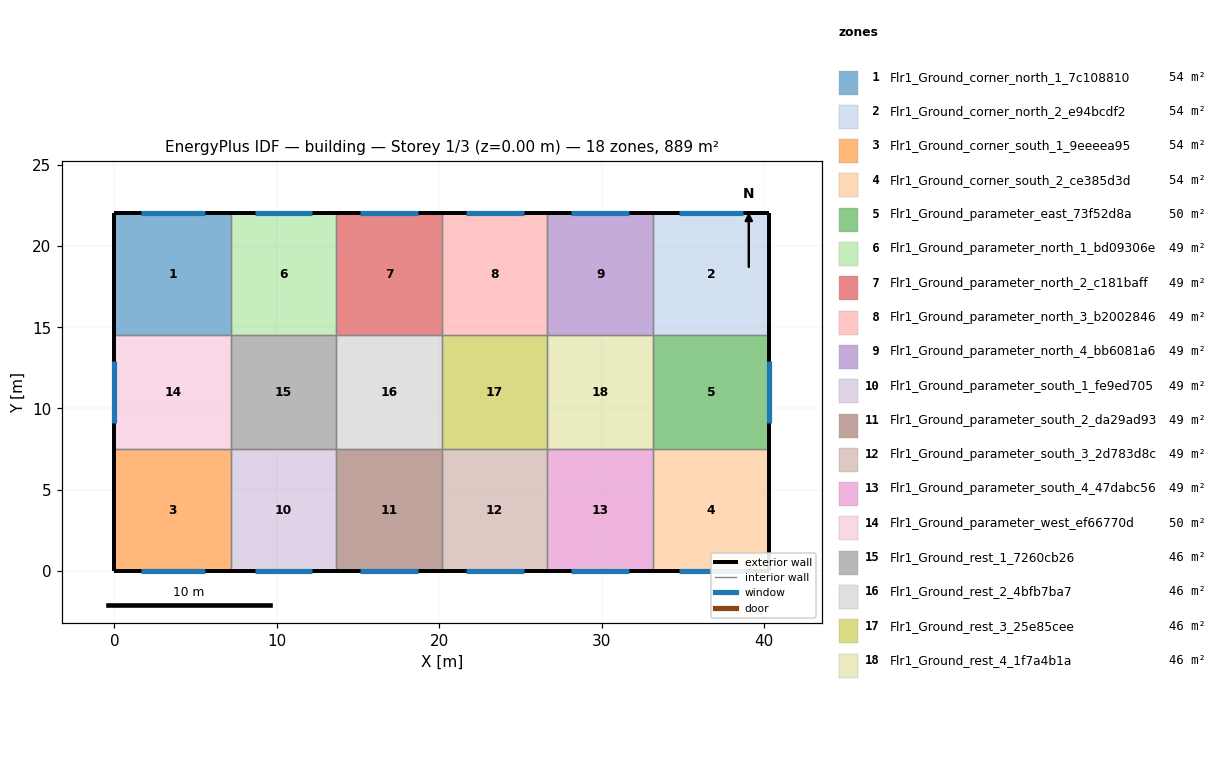
=== STOREY PLAN SPEC (per zone: floor XY polygon, exterior-wall plan segments, windows/doors) ===
zone 1: Flr1_Ground_corner_north_1_7c108810  (53.9 m²)
  floor: (7.17, 22.04) (7.17, 14.52) (0.00, 14.52) (0.00, 22.04)
  exterior wall: (7.17, 22.04) – (0.00, 22.04)  [7.2 m]
    window: (5.55, 22.04) – (1.62, 22.04)  [7.7 m²]
  exterior wall: (0.00, 22.04) – (0.00, 14.52)  [7.5 m]
  interior walls: 2
zone 2: Flr1_Ground_corner_north_2_e94bcdf2  (53.9 m²)
  floor: (40.34, 22.04) (40.34, 14.52) (33.17, 14.52) (33.17, 22.04)
  exterior wall: (40.34, 14.52) – (40.34, 22.04)  [7.5 m]
  exterior wall: (40.34, 22.04) – (33.17, 22.04)  [7.2 m]
    window: (38.72, 22.04) – (34.79, 22.04)  [7.7 m²]
  interior walls: 2
zone 3: Flr1_Ground_corner_south_1_9eeeea95  (53.9 m²)
  floor: (7.17, 7.52) (7.17, 0.00) (0.00, 0.00) (0.00, 7.52)
  exterior wall: (0.00, 7.52) – (0.00, 0.00)  [7.5 m]
  exterior wall: (0.00, 0.00) – (7.17, 0.00)  [7.2 m]
    window: (1.62, 0.00) – (5.55, 0.00)  [7.7 m²]
  interior walls: 2
zone 4: Flr1_Ground_corner_south_2_ce385d3d  (53.9 m²)
  floor: (40.34, 7.52) (40.34, 0.00) (33.17, 0.00) (33.17, 7.52)
  exterior wall: (33.17, 0.00) – (40.34, 0.00)  [7.2 m]
    window: (34.79, 0.00) – (38.72, 0.00)  [7.7 m²]
  exterior wall: (40.34, 0.00) – (40.34, 7.52)  [7.5 m]
  interior walls: 2
zone 5: Flr1_Ground_parameter_east_73f52d8a  (50.2 m²)
  floor: (40.34, 14.52) (40.34, 7.52) (33.17, 7.52) (33.17, 14.52)
  exterior wall: (40.34, 7.52) – (40.34, 14.52)  [7.0 m]
    window: (40.34, 9.10) – (40.34, 12.94)  [7.6 m²]
  interior walls: 3
zone 6: Flr1_Ground_parameter_north_1_bd09306e  (48.9 m²)
  floor: (13.67, 22.04) (13.67, 14.52) (7.17, 14.52) (7.17, 22.04)
  exterior wall: (13.67, 22.04) – (7.17, 22.04)  [6.5 m]
    window: (12.20, 22.04) – (8.64, 22.04)  [7.0 m²]
  interior walls: 3
zone 7: Flr1_Ground_parameter_north_2_c181baff  (48.9 m²)
  floor: (20.17, 22.04) (20.17, 14.52) (13.67, 14.52) (13.67, 22.04)
  exterior wall: (20.17, 22.04) – (13.67, 22.04)  [6.5 m]
    window: (18.70, 22.04) – (15.14, 22.04)  [7.0 m²]
  interior walls: 3
zone 8: Flr1_Ground_parameter_north_3_b2002846  (48.9 m²)
  floor: (26.67, 22.04) (26.67, 14.52) (20.17, 14.52) (20.17, 22.04)
  exterior wall: (26.67, 22.04) – (20.17, 22.04)  [6.5 m]
    window: (25.20, 22.04) – (21.64, 22.04)  [7.0 m²]
  interior walls: 3
zone 9: Flr1_Ground_parameter_north_4_bb6081a6  (48.9 m²)
  floor: (33.17, 22.04) (33.17, 14.52) (26.67, 14.52) (26.67, 22.04)
  exterior wall: (33.17, 22.04) – (26.67, 22.04)  [6.5 m]
    window: (31.70, 22.04) – (28.14, 22.04)  [7.0 m²]
  interior walls: 3
zone 10: Flr1_Ground_parameter_south_1_fe9ed705  (48.9 m²)
  floor: (13.67, 7.52) (13.67, 0.00) (7.17, 0.00) (7.17, 7.52)
  exterior wall: (7.17, 0.00) – (13.67, 0.00)  [6.5 m]
    window: (8.64, 0.00) – (12.20, 0.00)  [7.0 m²]
  interior walls: 3
zone 11: Flr1_Ground_parameter_south_2_da29ad93  (48.9 m²)
  floor: (20.17, 7.52) (20.17, 0.00) (13.67, 0.00) (13.67, 7.52)
  exterior wall: (13.67, 0.00) – (20.17, 0.00)  [6.5 m]
    window: (15.14, 0.00) – (18.70, 0.00)  [7.0 m²]
  interior walls: 3
zone 12: Flr1_Ground_parameter_south_3_2d783d8c  (48.9 m²)
  floor: (26.67, 7.52) (26.67, 0.00) (20.17, 0.00) (20.17, 7.52)
  exterior wall: (20.17, 0.00) – (26.67, 0.00)  [6.5 m]
    window: (21.64, 0.00) – (25.20, 0.00)  [7.0 m²]
  interior walls: 3
zone 13: Flr1_Ground_parameter_south_4_47dabc56  (48.9 m²)
  floor: (33.17, 7.52) (33.17, 0.00) (26.67, 0.00) (26.67, 7.52)
  exterior wall: (26.67, 0.00) – (33.17, 0.00)  [6.5 m]
    window: (28.14, 0.00) – (31.70, 0.00)  [7.0 m²]
  interior walls: 3
zone 14: Flr1_Ground_parameter_west_ef66770d  (50.2 m²)
  floor: (7.17, 14.52) (7.17, 7.52) (0.00, 7.52) (0.00, 14.52)
  exterior wall: (0.00, 14.52) – (0.00, 7.52)  [7.0 m]
    window: (0.00, 12.94) – (0.00, 9.10)  [7.6 m²]
  interior walls: 3
zone 15: Flr1_Ground_rest_1_7260cb26  (45.5 m²)
  floor: (13.67, 14.52) (13.67, 7.52) (7.17, 7.52) (7.17, 14.52)
  interior walls: 4
zone 16: Flr1_Ground_rest_2_4bfb7ba7  (45.5 m²)
  floor: (20.17, 14.52) (20.17, 7.52) (13.67, 7.52) (13.67, 14.52)
  interior walls: 4
zone 17: Flr1_Ground_rest_3_25e85cee  (45.5 m²)
  floor: (26.67, 14.52) (26.67, 7.52) (20.17, 7.52) (20.17, 14.52)
  interior walls: 4
zone 18: Flr1_Ground_rest_4_1f7a4b1a  (45.5 m²)
  floor: (33.17, 14.52) (33.17, 7.52) (26.67, 7.52) (26.67, 14.52)
  interior walls: 4

=== DERIVED (storey summary) ===
Building: building
Storey: 1 of 3  (floor level z = 0.00 m)
Storey gross floor area: 889.0 m²
Zones on this storey: 18
  - Flr1_Ground_corner_north_1_7c108810: floor 53.9 m²; exterior wall 14.7 m (52.9 m²); 1 window(s) 7.7 m²; WWR 14.6%
  - Flr1_Ground_corner_north_2_e94bcdf2: floor 53.9 m²; exterior wall 14.7 m (52.9 m²); 1 window(s) 7.7 m²; WWR 14.6%
  - Flr1_Ground_corner_south_1_9eeeea95: floor 53.9 m²; exterior wall 14.7 m (52.9 m²); 1 window(s) 7.7 m²; WWR 14.6%
  - Flr1_Ground_corner_south_2_ce385d3d: floor 53.9 m²; exterior wall 14.7 m (52.9 m²); 1 window(s) 7.7 m²; WWR 14.6%
  - Flr1_Ground_parameter_east_73f52d8a: floor 50.2 m²; exterior wall 7.0 m (25.2 m²); 1 window(s) 7.6 m²; WWR 30.0%
  - Flr1_Ground_parameter_north_1_bd09306e: floor 48.9 m²; exterior wall 6.5 m (23.4 m²); 1 window(s) 7.0 m²; WWR 30.0%
  - Flr1_Ground_parameter_north_2_c181baff: floor 48.9 m²; exterior wall 6.5 m (23.4 m²); 1 window(s) 7.0 m²; WWR 30.0%
  - Flr1_Ground_parameter_north_3_b2002846: floor 48.9 m²; exterior wall 6.5 m (23.4 m²); 1 window(s) 7.0 m²; WWR 30.0%
  - Flr1_Ground_parameter_north_4_bb6081a6: floor 48.9 m²; exterior wall 6.5 m (23.4 m²); 1 window(s) 7.0 m²; WWR 30.0%
  - Flr1_Ground_parameter_south_1_fe9ed705: floor 48.9 m²; exterior wall 6.5 m (23.4 m²); 1 window(s) 7.0 m²; WWR 30.0%
  - Flr1_Ground_parameter_south_2_da29ad93: floor 48.9 m²; exterior wall 6.5 m (23.4 m²); 1 window(s) 7.0 m²; WWR 30.0%
  - Flr1_Ground_parameter_south_3_2d783d8c: floor 48.9 m²; exterior wall 6.5 m (23.4 m²); 1 window(s) 7.0 m²; WWR 30.0%
  - Flr1_Ground_parameter_south_4_47dabc56: floor 48.9 m²; exterior wall 6.5 m (23.4 m²); 1 window(s) 7.0 m²; WWR 30.0%
  - Flr1_Ground_parameter_west_ef66770d: floor 50.2 m²; exterior wall 7.0 m (25.2 m²); 1 window(s) 7.6 m²; WWR 30.0%
  - Flr1_Ground_rest_1_7260cb26: floor 45.5 m²
  - Flr1_Ground_rest_2_4bfb7ba7: floor 45.5 m²
  - Flr1_Ground_rest_3_25e85cee: floor 45.5 m²
  - Flr1_Ground_rest_4_1f7a4b1a: floor 45.5 m²
Zone adjacency (shared interzone walls):
  - Flr1_Ground_corner_north_1_7c108810 ↔ Flr1_Ground_parameter_north_1_bd09306e
  - Flr1_Ground_corner_north_1_7c108810 ↔ Flr1_Ground_parameter_west_ef66770d
  - Flr1_Ground_corner_north_2_e94bcdf2 ↔ Flr1_Ground_parameter_east_73f52d8a
  - Flr1_Ground_corner_north_2_e94bcdf2 ↔ Flr1_Ground_parameter_north_4_bb6081a6
  - Flr1_Ground_corner_south_1_9eeeea95 ↔ Flr1_Ground_parameter_south_1_fe9ed705
  - Flr1_Ground_corner_south_1_9eeeea95 ↔ Flr1_Ground_parameter_west_ef66770d
  - Flr1_Ground_corner_south_2_ce385d3d ↔ Flr1_Ground_parameter_east_73f52d8a
  - Flr1_Ground_corner_south_2_ce385d3d ↔ Flr1_Ground_parameter_south_4_47dabc56
  - Flr1_Ground_parameter_east_73f52d8a ↔ Flr1_Ground_rest_4_1f7a4b1a
  - Flr1_Ground_parameter_north_1_bd09306e ↔ Flr1_Ground_parameter_north_2_c181baff
  - Flr1_Ground_parameter_north_1_bd09306e ↔ Flr1_Ground_rest_1_7260cb26
  - Flr1_Ground_parameter_north_2_c181baff ↔ Flr1_Ground_parameter_north_3_b2002846
  - Flr1_Ground_parameter_north_2_c181baff ↔ Flr1_Ground_rest_2_4bfb7ba7
  - Flr1_Ground_parameter_north_3_b2002846 ↔ Flr1_Ground_parameter_north_4_bb6081a6
  - Flr1_Ground_parameter_north_3_b2002846 ↔ Flr1_Ground_rest_3_25e85cee
  - Flr1_Ground_parameter_north_4_bb6081a6 ↔ Flr1_Ground_rest_4_1f7a4b1a
  - Flr1_Ground_parameter_south_1_fe9ed705 ↔ Flr1_Ground_parameter_south_2_da29ad93
  - Flr1_Ground_parameter_south_1_fe9ed705 ↔ Flr1_Ground_rest_1_7260cb26
  - Flr1_Ground_parameter_south_2_da29ad93 ↔ Flr1_Ground_parameter_south_3_2d783d8c
  - Flr1_Ground_parameter_south_2_da29ad93 ↔ Flr1_Ground_rest_2_4bfb7ba7
  - Flr1_Ground_parameter_south_3_2d783d8c ↔ Flr1_Ground_parameter_south_4_47dabc56
  - Flr1_Ground_parameter_south_3_2d783d8c ↔ Flr1_Ground_rest_3_25e85cee
  - Flr1_Ground_parameter_south_4_47dabc56 ↔ Flr1_Ground_rest_4_1f7a4b1a
  - Flr1_Ground_parameter_west_ef66770d ↔ Flr1_Ground_rest_1_7260cb26
  - Flr1_Ground_rest_1_7260cb26 ↔ Flr1_Ground_rest_2_4bfb7ba7
  - Flr1_Ground_rest_2_4bfb7ba7 ↔ Flr1_Ground_rest_3_25e85cee
  - Flr1_Ground_rest_3_25e85cee ↔ Flr1_Ground_rest_4_1f7a4b1a